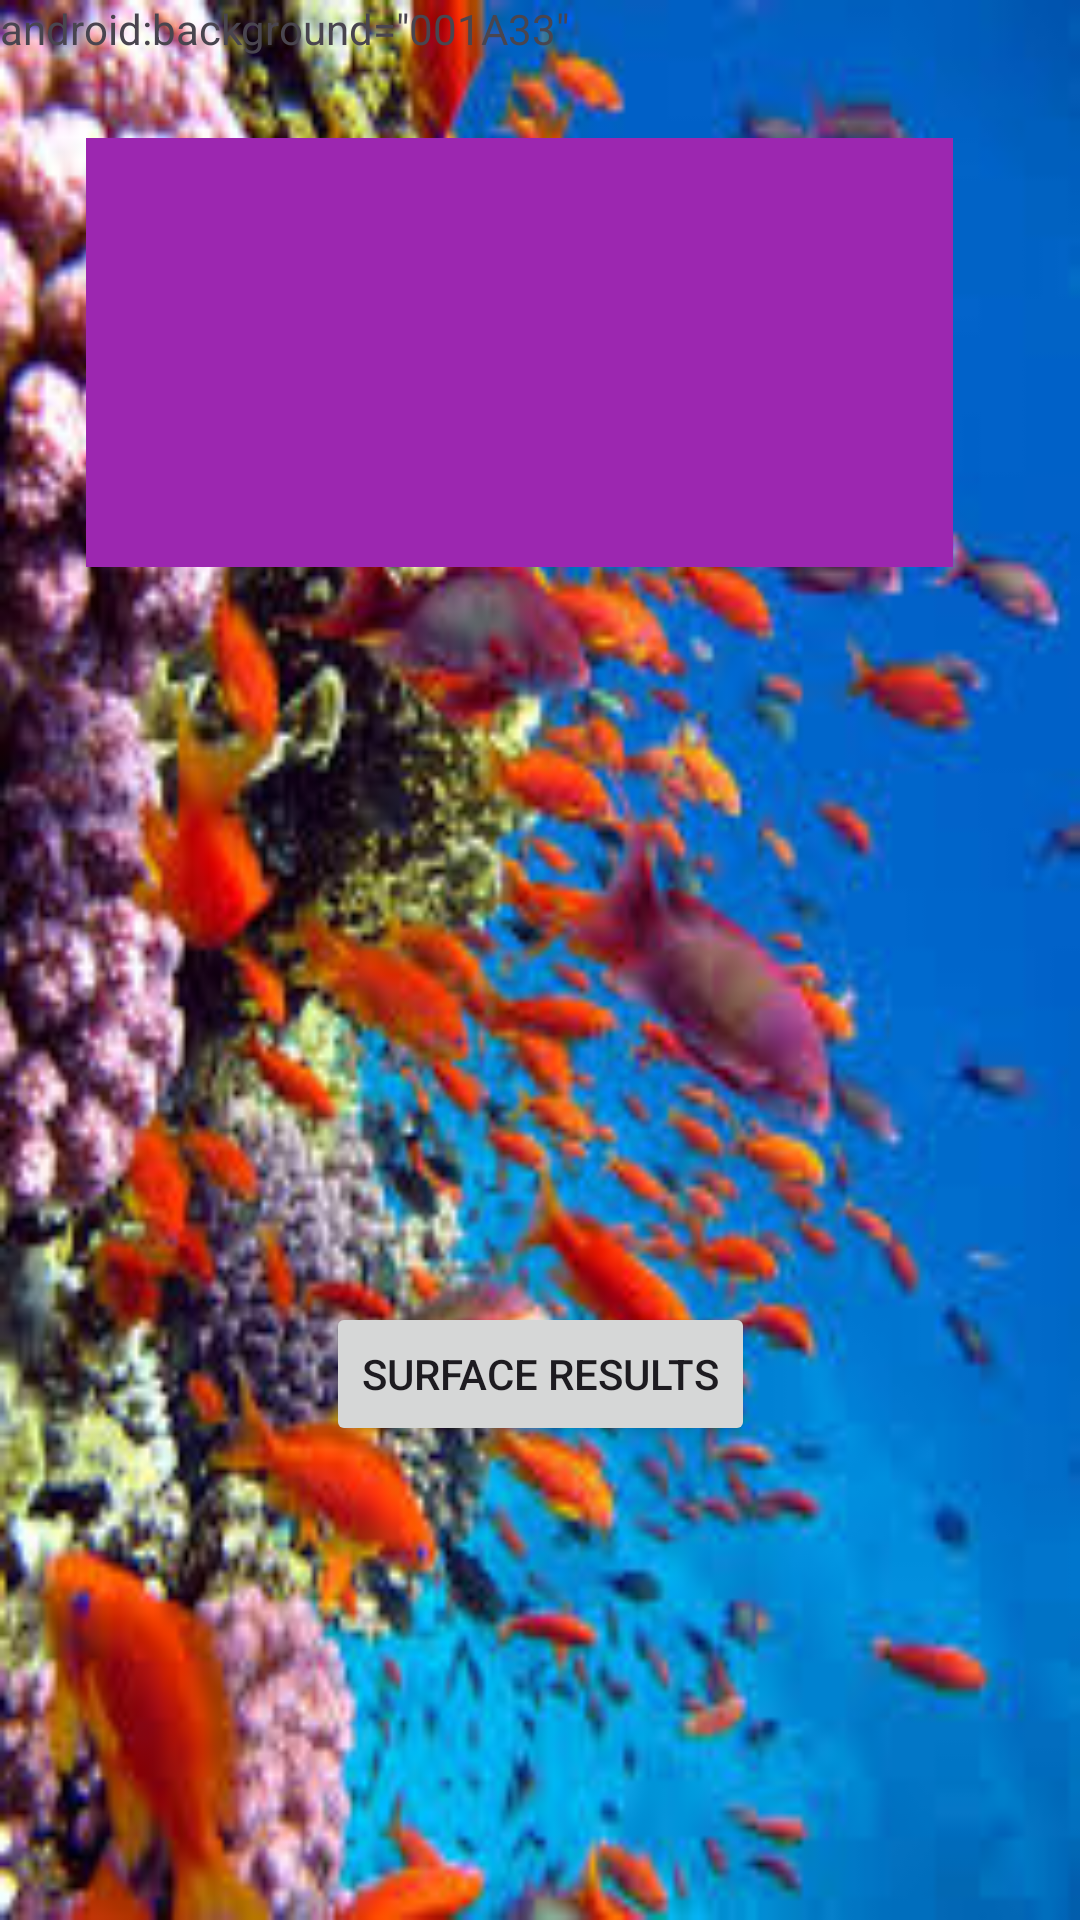

This screen was rendered from an Android layout file. Write that file and the resources it references.
<!-- AndroidManifest.xml: application theme Theme.LIFEHACKAPP -->
<!-- res/layout/activity_score.xml -->
<?xml version="1.0" encoding="utf-8"?>
<androidx.constraintlayout.widget.ConstraintLayout xmlns:android="http://schemas.android.com/apk/res/android"
    xmlns:app="http://schemas.android.com/apk/res-auto"
    xmlns:tools="http://schemas.android.com/tools"
    android:id="@+id/main"
    android:layout_width="match_parent"
    android:layout_height="match_parent"
    android:background="@drawable/img_1"
    tools:context=".ScoreActivity">

    <TextView
        android:id="@+id/scoreText"
        android:layout_width="289dp"
        android:layout_height="143dp"
        android:layout_marginStart="32dp"
        android:layout_marginTop="46dp"
        android:layout_marginEnd="46dp"
        android:layout_marginBottom="71dp"
        android:background="#9C27B0"
        android:backgroundTint="#9C27B0"
        android:fontFamily="sans-serif-black"
        android:textColor="#330000"
        android:textSize="22sp"
        android:textStyle="bold"
        app:layout_constraintBottom_toTopOf="@+id/scoreImage"
        app:layout_constraintEnd_toEndOf="parent"
        app:layout_constraintStart_toStartOf="parent"
        app:layout_constraintTop_toTopOf="parent" />

    <TextView
        android:id="@+id/textView2"
        android:layout_width="wrap_content"
        android:layout_height="wrap_content"
        android:text="android:background=&quot;001A33&quot;"
        tools:ignore="HardcodedText,MissingConstraints"
        tools:layout_editor_absoluteX="41dp"
        tools:layout_editor_absoluteY="16dp" />

    <ImageView
        android:id="@+id/scoreImage"
        android:layout_width="224dp"
        android:layout_height="0dp"
        android:layout_marginBottom="106dp"
        android:contentDescription="@string/score_result_image"
        app:layout_constraintBottom_toTopOf="@+id/reviewButton"
        app:layout_constraintEnd_toEndOf="parent"
        app:layout_constraintStart_toStartOf="parent"
        app:layout_constraintTop_toBottomOf="@+id/scoreText"
        tools:ignore="ImageContrastCheck" />

    <Button
        android:id="@+id/reviewButton"
        android:layout_width="wrap_content"
        android:layout_height="wrap_content"
        android:layout_marginBottom="158dp"
        android:text="@string/surface_results"
        app:layout_constraintBottom_toBottomOf="parent"
        app:layout_constraintEnd_toEndOf="parent"
        app:layout_constraintStart_toStartOf="parent"
        app:layout_constraintTop_toBottomOf="@+id/scoreImage" />
</androidx.constraintlayout.widget.ConstraintLayout>
<!-- resources referenced by this layout -->
<resources>
  <!-- drawable img_1: png bitmap (drawable, 126438 bytes) -->
  <string name="score_result_image">score result image</string>
  <string name="surface_results">Surface Results</string>
  <style name="Theme.LIFEHACKAPP" parent="Base.Theme.LIFEHACKAPP" />
  <style name="Base.Theme.LIFEHACKAPP" parent="Theme.Material3.DayNight.NoActionBar">
          
          
      </style>
</resources>
